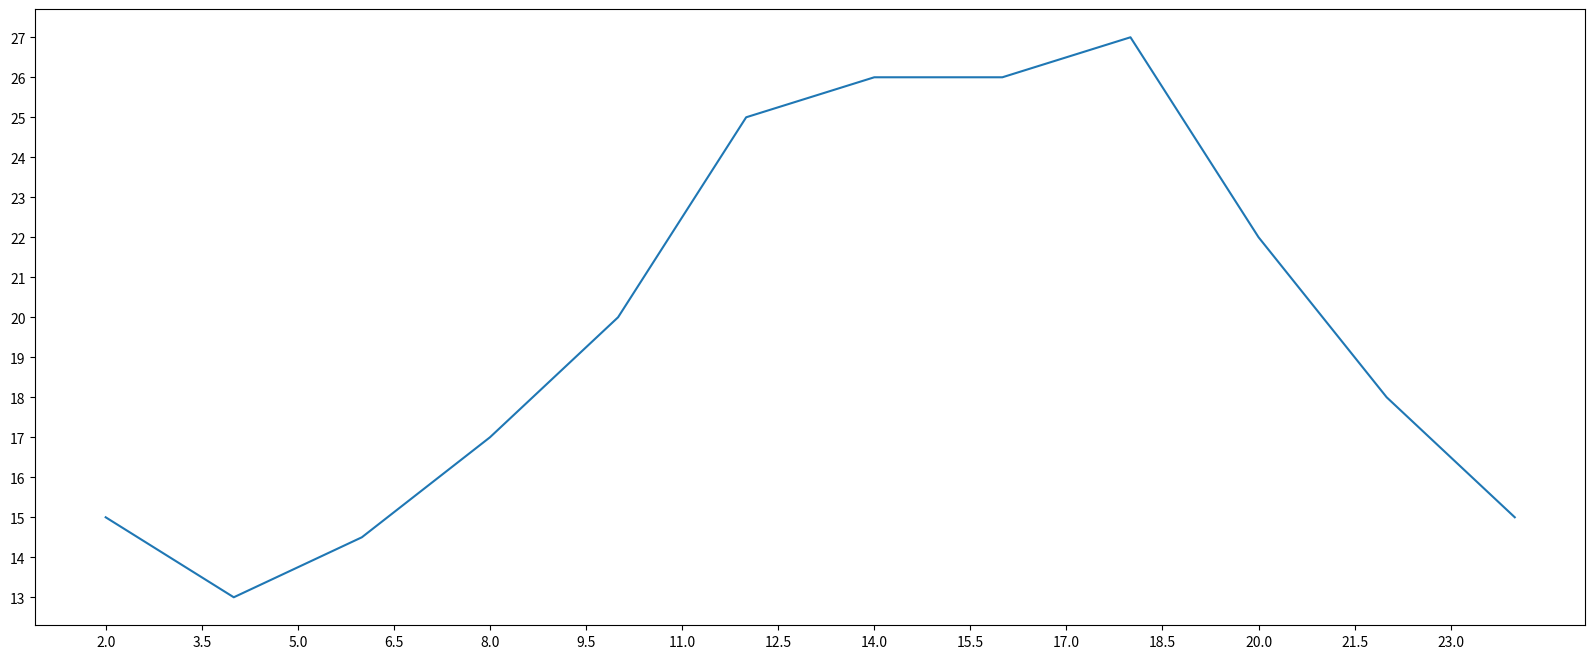

Recreate this plot in Python.
#!/usr/bin/env python
#!-*-coding:utf-8 -*-
#!@Time:2020/4/19 16:29
# [redacted]
#!@File: .py

from matplotlib import pyplot as plt

x = range(2,26,2)
y = [15,13,14.5,17,20,25,26,26,27,22,18,15]

#设置图片大小
plt.figure(figsize=(20,8),dpi=80)

#设置x轴
#plt.xticks(range(2,25,0.5))
#_xtick_labels=[i/2 for i in range(4,49)] 通过传递步长参数设置步长
#plt.xticks(_xtick_labels)
_xtick_labels=[i/2 for i in range(4,49)]
plt.xticks(_xtick_labels[::3]) #取消步长，每隔3个步长取一个刻度
#设置y轴
plt.yticks(range(min(y),max(y)+1)) #y值分布于y(min)、y(max)之间，yticks方法最后取不到

#绘图
plt.plot(x,y)

#保存图片
#plt.savefig("./t1.png")

#展示图形
plt.show()

